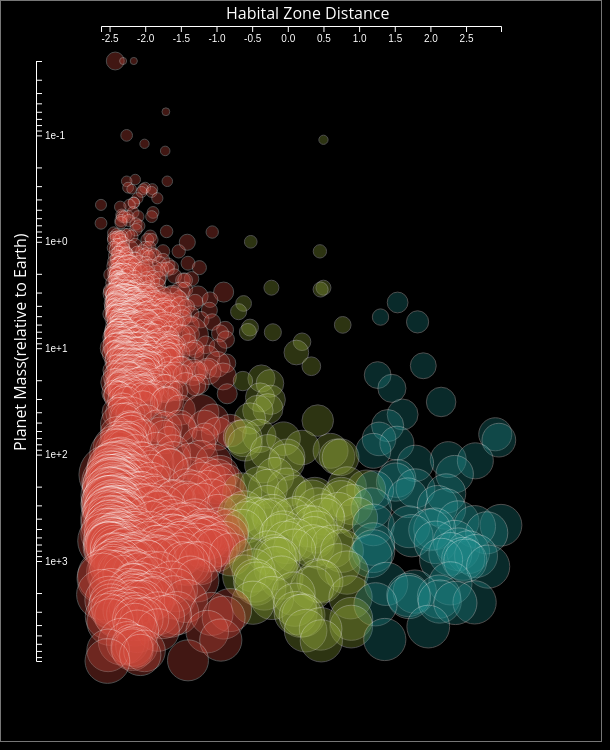
D3 v5 page, settled after 360 driven frames (6 s of simulated time); the page loaded 1 data file(s).


// ── exoplanets.js

// **** Your JavaScript code goes here ****

d3.csv("exoplanets.csv").then(function(datum) {
	console.log(datum)
	var svg = d3.select("svg")

	// Create scale functions
	var hzdExtent = d3.extent(datum, function(d){
		return +d['habital_zone_distance'];
	});
	var massExtent = d3.extent(datum, function(d){
		return +d['mass'];
	});
	var colorExtent = d3.extent(datum, function(d){
		return +d['habital_zone_distance'];
	});

	var xScale = d3.scaleLinear()
					.domain(hzdExtent)
    				.range([100,500]);

	var yScale = d3.scaleLog()
				   .domain(massExtent)
				   .range([60,660]);	

	var radiusScale = d3.scaleSqrt()
						.domain([0, d3.max(datum, function(d) {return d.radius;})])
						.range([0, 20]);

	var colorScale = d3.scaleQuantize()
						.domain(colorExtent)
						.range(['#d64d3f', '#96ac3d', '#208d8d']);

	var formatAsPercentage = d3.format(".1%");
	// Define X axis
	var xAxis = d3.axisBottom()
						.scale(xScale)
						.ticks(10);

	// Define y axis
	var yAxis = d3.axisRight()
					  .scale(yScale)
					  .ticks(10);

	// Create circles
	svg.selectAll("circle")
		.data(datum)
		.enter()
		.append("circle")
		.attr("cx", function(d) {return xScale(d.habital_zone_distance);})
		.attr("cy", function(d) {return yScale(d.mass);})
		.attr("r", function(d) {return radiusScale(d.radius);})
		.attr("fill", function(d) {return colorScale(d.habital_zone_distance);})
		.style("opacity", 0.3)
		.attr("stroke", "white")
	// Create X axis
	svg.append("g")
		.attr("class", "axis")
		.attr('transform', 'translate(0,25)')
		.call(xAxis);

	// Create Y axis
	svg.append("g")
		.attr("class", "axis")
		.attr('transform', 'translate(35,0)')
		.call(yAxis);

	svg.append('text')
    		.attr('class', 'x label')
    		.attr('transform', 'translate(225,18)')
    		.attr("fill","white")
    		.text('Habital Zone Distance');

	svg.append('text')
    		.attr('class', 'y label')
    		.attr('transform', 'translate(25,450) rotate(270)')
    		.attr("fill","white")
    		.text('Planet Mass(relative to Earth)');
});


### data: exoplanets.csv
name, mass, radius, habital_zone_distance
Kepler-9 d, 0.02, 2, -2.42
PSR 1257 12 b, 0.02, 0.31, -2.31
Kepler-37 b, 0.02, 0.32, -2.16
Mercury, 0.06, 0.38, -1.71
KIC-12557548 b, 0.1, 0.85, -2.26
Mars, 0.11, 0.53, 0.5
Kepler-62 c, 0.12, 0.54, -2.01
Kepler-42 d, 0.14, 0.57, -1.72
KOI-82 d, 0.26, 0.69, -2.14
Kepler-141 b, 0.27, 0.69, -2.26
Kepler-378 c, 0.27, 0.69, -1.69
Kepler-124 b, 0.31, 0.73, -2.24
Kepler-42 c, 0.31, 0.73, -2
KOI-1843 b, 0.32, 0.58, -2.19
Kepler-345 b, 0.32, 0.74, -2.03
Kepler-125 c, 0.32, 0.74, -1.9
Kepler-37 c, 0.34, 0.75, -2.05
Kepler-378 b, 0.34, 0.75, -1.91
Kepler-390 c, 0.39, 0.78, -2.11
Kepler-42 b, 0.39, 0.78, -1.83
Kepler-220 b, 0.43, 0.81, -2.16
Kepler-388 b, 0.43, 0.81, -2.16
Kepler-70  b, 0.45, 0.76, -2.62
Kepler-390 b, 0.45, 0.82, -2.22
Kepler-314 b, 0.47, 0.83, -2.35
Kepler-352 b, 0.53, 0.86, -2.17
Kepler-388 c, 0.53, 0.86, -1.89
Kepler-20 e, 0.56, 0.87, -2.33
Kepler-271 b, 0.58, 0.88, -2.32
Kepler-387 c, 0.58, 0.88, -2.29
Kepler-362 b, 0.58, 0.88, -2.24
Kepler-303 b, 0.58, 0.88, -2.1
Kepler-353 b, 0.58, 0.88, -1.91
Kepler-68 c, 0.63, 0.91, -2.34
Kepler-197 e, 0.63, 0.91, -2.23
Kepler-119 c, 0.66, 0.92, -2.34
Kepler-70 c, 0.67, 0.87, -2.62
Kepler-398 b, 0.68, 0.93, -2.13
Kepler-296 b, 0.71, 0.94, -2.09
Kepler-399 b, 0.77, 0.96, -2.13
Kepler-220 d, 0.8, 0.97, -1.7
Venus, 0.81, 0.95, -1.06
Kepler-381 b, 0.83, 0.99, -2.44
Kepler-392 b, 0.86, 1, -2.4
Kepler-271 c, 0.86, 1, -2.28
KOI-2700 b, 0.86, 1.06, -2.24
Kepler-322 b, 0.89, 1.01, -2.37
Kepler-282 b, 0.89, 1.01, -2.33
Kepler-20 f, 0.89, 1.01, -2.19
Kepler-398 c, 0.89, 1.01, -1.93
Kepler-336 b, 0.92, 1.02, -2.44
Kepler-197 b, 0.92, 1.02, -2.4
Kepler-130 b, 0.92, 1.02, -2.36
Kepler-374 b, 0.96, 1.03, -2.44
Kepler-387 b, 0.96, 1.03, -2.35
Kepler-395 b, 0.96, 1.03, -1.97
Kepler-327 c, 0.96, 1.03, -1.91
Earth, 1, 1, -0.52
Kepler-138 c, 1.01, 1.61, -1.41
Kepler-163 b, 1.03, 1.05, -2.31
... 1,566 more rows